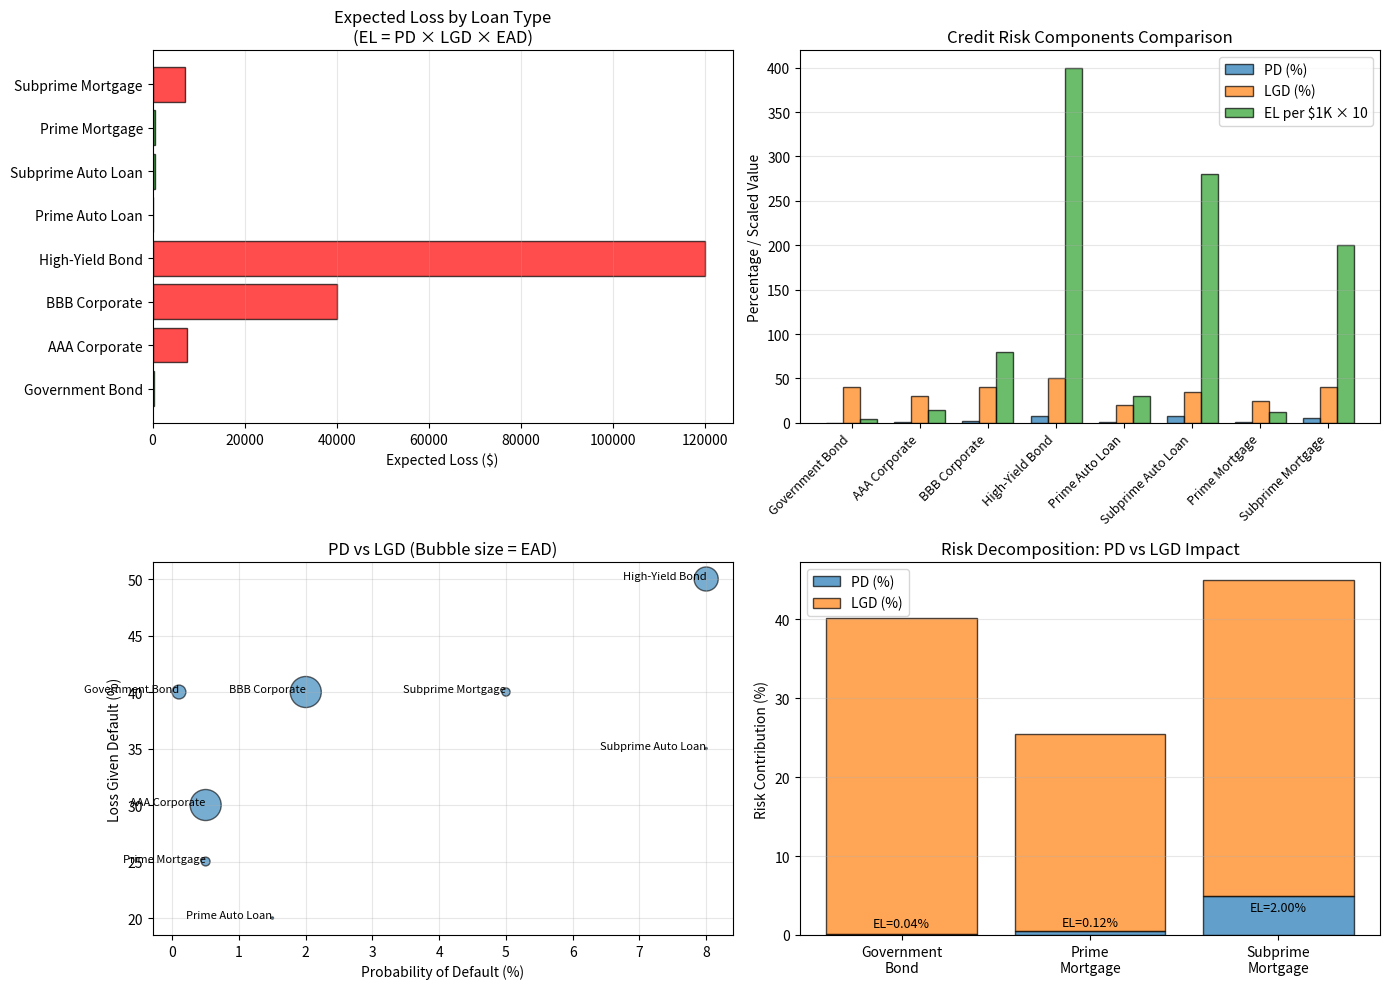
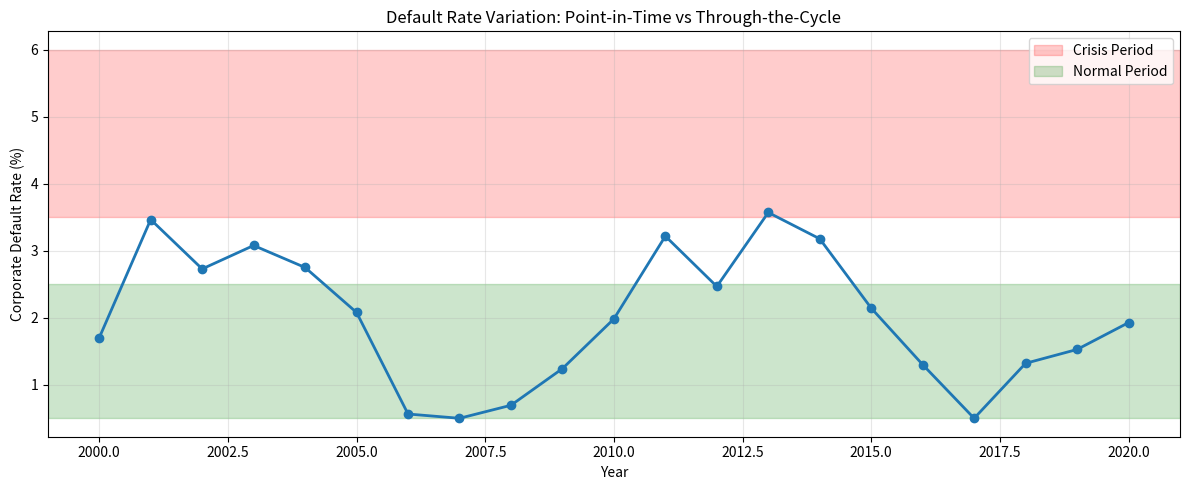

Write the Python code that produced these figures, in order.
# Auto-extracted from markdown file
# Source: credit_risk_definition.md

# --- Code Block 1 ---
import numpy as np
import pandas as pd
import matplotlib.pyplot as plt

# Define typical credit risk profiles by loan type
loan_types = {
    'Government Bond': {'PD': 0.001, 'LGD': 0.40, 'EAD': 1000000},
    'AAA Corporate': {'PD': 0.005, 'LGD': 0.30, 'EAD': 5000000},
    'BBB Corporate': {'PD': 0.020, 'LGD': 0.40, 'EAD': 5000000},
    'High-Yield Bond': {'PD': 0.080, 'LGD': 0.50, 'EAD': 3000000},
    'Prime Auto Loan': {'PD': 0.015, 'LGD': 0.20, 'EAD': 25000},
    'Subprime Auto Loan': {'PD': 0.080, 'LGD': 0.35, 'EAD': 20000},
    'Prime Mortgage': {'PD': 0.005, 'LGD': 0.25, 'EAD': 400000},
    'Subprime Mortgage': {'PD': 0.050, 'LGD': 0.40, 'EAD': 350000}
}

# Calculate expected loss
results = []
for loan_type, params in loan_types.items():
    pd_val = params['PD']
    lgd_val = params['LGD']
    ead_val = params['EAD']
    el = pd_val * lgd_val * ead_val
    
    results.append({
        'Loan Type': loan_type,
        'PD (%)': pd_val * 100,
        'LGD (%)': lgd_val * 100,
        'EAD': ead_val,
        'Expected Loss': el,
        'EL per $1K': el / ead_val * 1000
    })

df = pd.DataFrame(results)

print("=== Credit Risk Across Loan Types ===")
print(df.to_string(index=False))

# Visualizations
fig, axes = plt.subplots(2, 2, figsize=(14, 10))

# Plot 1: Expected Loss by Loan Type
ax1 = axes[0, 0]
colors = ['green' if el < 1000 else 'orange' if el < 5000 else 'red' 
          for el in df['Expected Loss']]
ax1.barh(df['Loan Type'], df['Expected Loss'], color=colors, alpha=0.7, edgecolor='black')
ax1.set_xlabel('Expected Loss ($)')
ax1.set_title('Expected Loss by Loan Type\n(EL = PD × LGD × EAD)')
ax1.grid(True, alpha=0.3, axis='x')

# Plot 2: Risk Components
ax2 = axes[0, 1]
x = np.arange(len(df))
width = 0.25
ax2.bar(x - width, df['PD (%)'], width, label='PD (%)', alpha=0.7, edgecolor='black')
ax2.bar(x, df['LGD (%)'], width, label='LGD (%)', alpha=0.7, edgecolor='black')
ax2.bar(x + width, df['EL per $1K'] * 10, width, label='EL per $1K × 10', alpha=0.7, edgecolor='black')
ax2.set_ylabel('Percentage / Scaled Value')
ax2.set_title('Credit Risk Components Comparison')
ax2.set_xticks(x)
ax2.set_xticklabels(df['Loan Type'], rotation=45, ha='right', fontsize=9)
ax2.legend()
ax2.grid(True, alpha=0.3, axis='y')

# Plot 3: PD vs LGD scatter
ax3 = axes[1, 0]
scatter = ax3.scatter(df['PD (%)'], df['LGD (%)'], s=df['EAD']/10000, 
                     alpha=0.6, edgecolors='black', linewidth=1)
for idx, row in df.iterrows():
    ax3.annotate(row['Loan Type'], (row['PD (%)'], row['LGD (%)']),
                fontsize=8, ha='right')
ax3.set_xlabel('Probability of Default (%)')
ax3.set_ylabel('Loss Given Default (%)')
ax3.set_title('PD vs LGD (Bubble size = EAD)')
ax3.grid(True, alpha=0.3)

# Plot 4: Risk decomposition
ax4 = axes[1, 1]
# Show why subprime loans are riskier
risk_drivers = ['Government\nBond', 'Prime\nMortgage', 'Subprime\nMortgage']
pd_vals = [0.001, 0.005, 0.050]
lgd_vals = [0.40, 0.25, 0.40]
el_vals = [pd * lgd for pd, lgd in zip(pd_vals, lgd_vals)]

x_pos = np.arange(len(risk_drivers))
bars1 = ax4.bar(x_pos, [p*100 for p in pd_vals], label='PD (%)', 
               alpha=0.7, edgecolor='black')
bars2 = ax4.bar(x_pos, [l*100 for l in lgd_vals], bottom=[p*100 for p in pd_vals],
               label='LGD (%)', alpha=0.7, edgecolor='black')

ax4.set_ylabel('Risk Contribution (%)')
ax4.set_title('Risk Decomposition: PD vs LGD Impact')
ax4.set_xticks(x_pos)
ax4.set_xticklabels(risk_drivers)
ax4.legend()
ax4.grid(True, alpha=0.3, axis='y')

# Add values on bars
for i, el in enumerate(el_vals):
    ax4.text(i, el*100 + 1, f'EL={el*100:.2f}%', ha='center', fontsize=9)

plt.tight_layout()
plt.show()

# Time series of default rates (economic cycle)
print("\n=== Default Rate Variation Over Economic Cycle ===")
years = np.arange(2000, 2021)
# Simulated default rate with business cycle
cycle_default = 2 + 1.5 * np.sin(2*np.pi*years/10) + 0.5 * np.random.normal(0, 1, len(years))
cycle_default = np.maximum(cycle_default, 0.5)  # Floor at 0.5%

plt.figure(figsize=(12, 5))
plt.plot(years, cycle_default, 'o-', linewidth=2, markersize=6)
plt.axhspan(3.5, 6, alpha=0.2, color='red', label='Crisis Period')
plt.axhspan(0.5, 2.5, alpha=0.2, color='green', label='Normal Period')
plt.xlabel('Year')
plt.ylabel('Corporate Default Rate (%)')
plt.title('Default Rate Variation: Point-in-Time vs Through-the-Cycle')
plt.legend()
plt.grid(True, alpha=0.3)
plt.tight_layout()
plt.show()

print("PIT rates spike in downturns; TTC rates average over full cycle")

